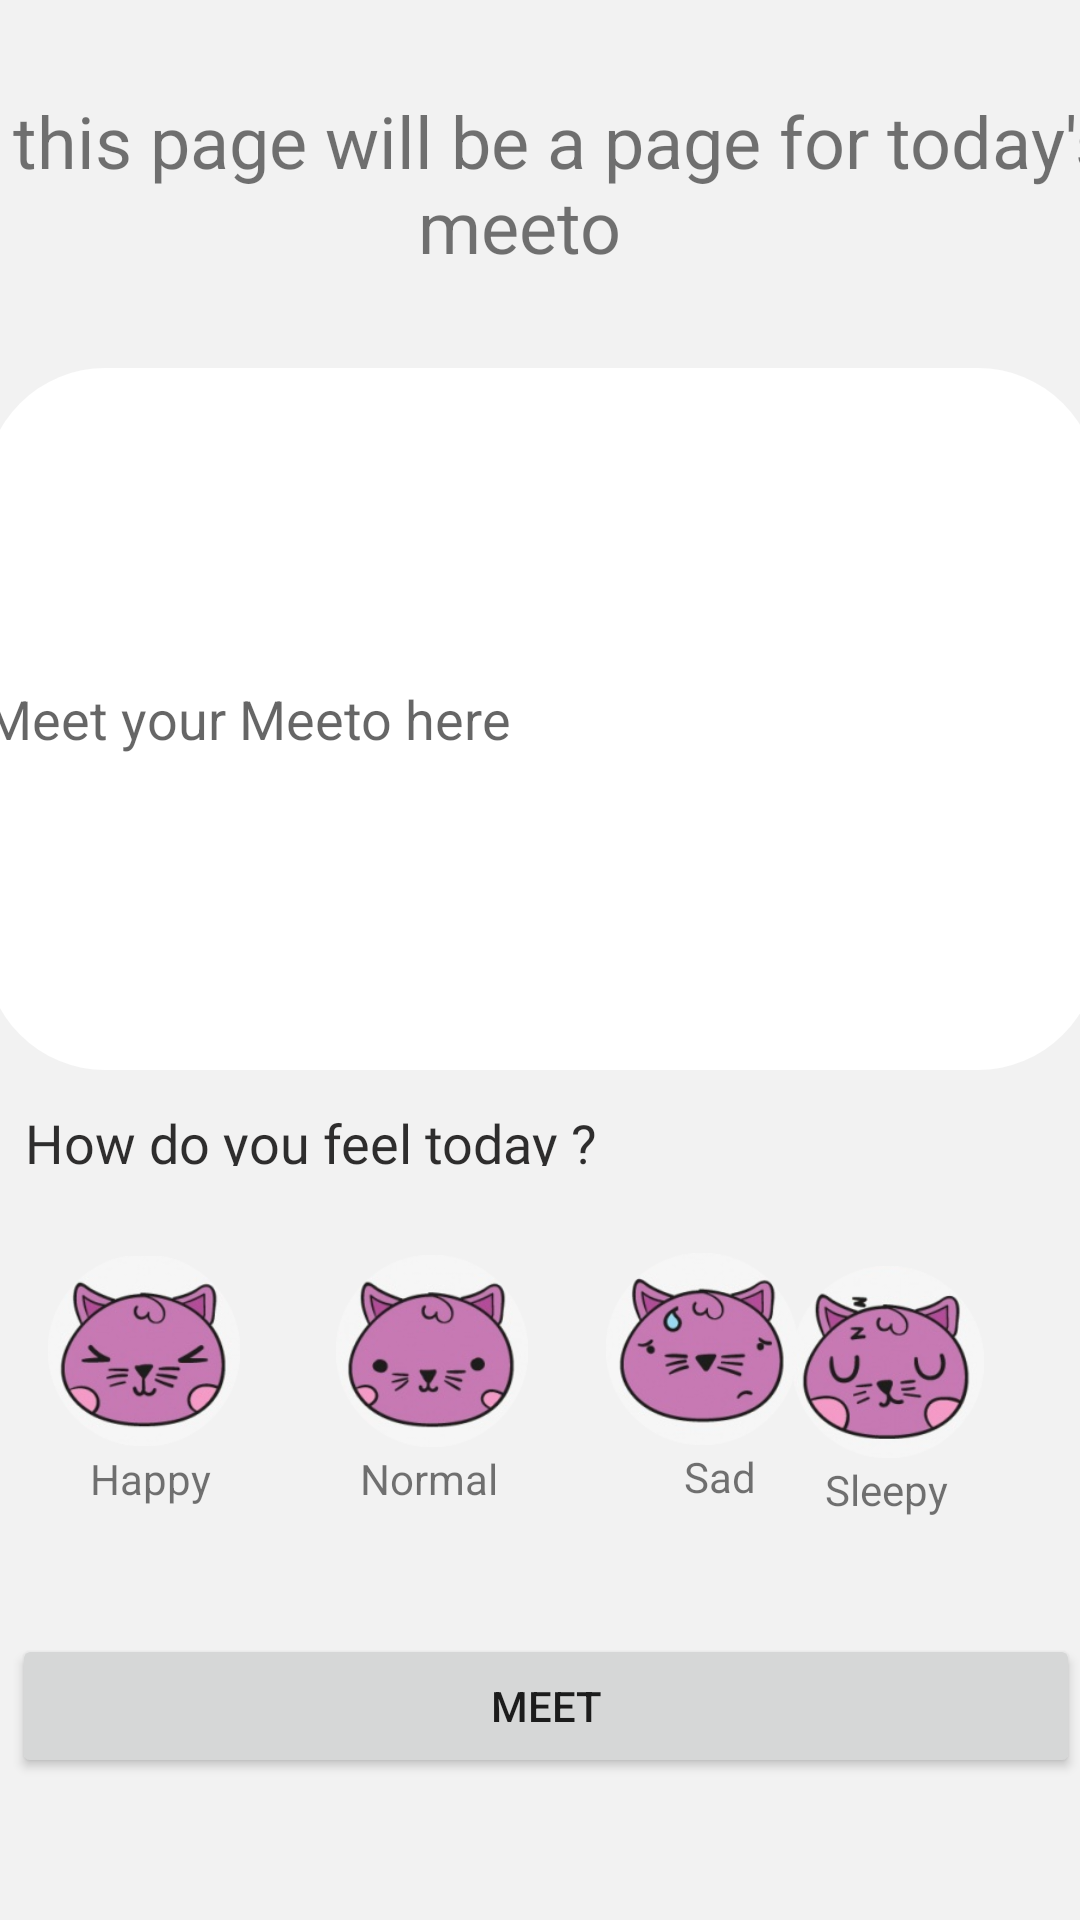

Layout XML and referenced resources for this Android screen:
<!-- AndroidManifest.xml: application theme Theme.FirebaseApplication -->
<!-- res/layout/fragment_today.xml -->
<?xml version="1.0" encoding="utf-8"?>
<androidx.constraintlayout.widget.ConstraintLayout xmlns:android="http://schemas.android.com/apk/res/android"
    xmlns:app="http://schemas.android.com/apk/res-auto"
    xmlns:tools="http://schemas.android.com/tools"
    android:id="@+id/frameLayout"
    android:layout_width="match_parent"
    android:layout_height="match_parent"
    android:background="#F2F2F2"
    tools:context=".fragment.TodayFragment">

    

    <TextView
        android:id="@+id/textViewtday"
        android:layout_width="405dp"
        android:layout_height="64dp"
        android:text="Hi this page will be a page for today's meeto"
        android:textAlignment="center"
        android:textSize="24sp"
        app:layout_constraintBottom_toBottomOf="parent"
        app:layout_constraintEnd_toEndOf="parent"
        app:layout_constraintHorizontal_bias="0.666"
        app:layout_constraintStart_toStartOf="parent"
        app:layout_constraintTop_toTopOf="parent"
        app:layout_constraintVertical_bias="0.053" />

    <EditText
        android:id="@+id/themeetofield"
        android:layout_width="371dp"
        android:layout_height="234dp"
        android:layout_marginTop="28dp"
        android:background="@drawable/layout_field"
        android:ems="10"
        android:hint="Meet your Meeto here"
        android:inputType="textPersonName"
        app:layout_constraintEnd_toEndOf="parent"
        app:layout_constraintStart_toStartOf="parent"
        app:layout_constraintTop_toBottomOf="@+id/textViewtday" />

    <TextView
        android:id="@+id/textView4"
        android:layout_width="wrap_content"
        android:layout_height="20dp"
        android:layout_marginTop="12dp"
        android:fontFamily="@font/chewy"
        android:text="How do you feel today ?"
        android:textColor="#DC0E0D0D"
        android:textSize="18sp"
        app:layout_constraintEnd_toEndOf="parent"
        app:layout_constraintHorizontal_bias="0.05"
        app:layout_constraintStart_toStartOf="parent"
        app:layout_constraintTop_toBottomOf="@+id/themeetofield" />

    <ImageView
        android:id="@+id/happyimg"
        android:layout_width="64dp"
        android:layout_height="66dp"
        android:layout_marginStart="16dp"
        android:src="@drawable/happy"
        app:layout_constraintBottom_toBottomOf="parent"
        app:layout_constraintStart_toStartOf="parent"
        app:layout_constraintTop_toBottomOf="@+id/textView4"
        app:layout_constraintVertical_bias="0.155" />

    <ImageView
        android:id="@+id/normalimg"
        android:layout_width="64dp"
        android:layout_height="66dp"
        android:layout_marginStart="32dp"


        android:src="@drawable/normal"
        app:layout_constraintBottom_toBottomOf="parent"
        app:layout_constraintStart_toEndOf="@+id/happyimg"
        app:layout_constraintTop_toBottomOf="@+id/textView4"
        app:layout_constraintVertical_bias="0.154" />

    <ImageView
        android:id="@+id/sadimg"
        android:layout_width="64dp"
        android:layout_height="66dp"
        android:layout_marginStart="26dp"
        android:layout_marginBottom="12dp"
        android:src="@drawable/sad"
        app:layout_constraintBottom_toBottomOf="parent"
        app:layout_constraintEnd_toStartOf="@+id/sleepimg"
        app:layout_constraintHorizontal_bias="0.0"
        app:layout_constraintStart_toEndOf="@+id/normalimg"
        app:layout_constraintTop_toBottomOf="@+id/textView4"
        app:layout_constraintVertical_bias="0.161" />

    <ImageView
        android:id="@+id/sleepimg"
        android:layout_width="64dp"
        android:layout_height="66dp"
        android:layout_marginTop="12dp"
        android:layout_marginEnd="32dp"
        android:src="@drawable/sleepy"
        app:layout_constraintBottom_toBottomOf="parent"
        app:layout_constraintEnd_toEndOf="parent"
        app:layout_constraintTop_toBottomOf="@+id/textView4"
        app:layout_constraintVertical_bias="0.118" />

    <TextView
        android:id="@+id/textView5"
        android:layout_width="wrap_content"
        android:layout_height="wrap_content"
        android:layout_marginStart="30dp"
        android:text="Happy"
        app:layout_constraintStart_toStartOf="parent"
        app:layout_constraintTop_toBottomOf="@+id/happyimg" />

    <TextView
        android:id="@+id/textView6"
        android:layout_width="wrap_content"
        android:layout_height="wrap_content"
        android:layout_marginStart="120dp"
        android:text="Normal"
        app:layout_constraintStart_toStartOf="parent"
        app:layout_constraintTop_toBottomOf="@+id/normalimg" />

    <TextView
        android:id="@+id/textView7"
        android:layout_width="wrap_content"
        android:layout_height="wrap_content"
        android:layout_marginEnd="44dp"
        android:text="Sleepy"
        app:layout_constraintEnd_toEndOf="parent"
        app:layout_constraintTop_toBottomOf="@+id/sleepimg" />

    <TextView
        android:id="@+id/textView8"
        android:layout_width="wrap_content"
        android:layout_height="wrap_content"
        android:layout_marginStart="228dp"
        android:text="Sad
"
        app:layout_constraintStart_toStartOf="parent"
        app:layout_constraintTop_toBottomOf="@+id/sadimg" />

    <Button
        android:id="@+id/meetbutton"
        android:layout_width="match_parent"
        android:layout_height="wrap_content"
        android:layout_marginStart="4dp"
        android:layout_marginTop="188dp"
        android:text="Meet"
        app:layout_constraintStart_toStartOf="parent"
        app:layout_constraintTop_toBottomOf="@+id/themeetofield" />

</androidx.constraintlayout.widget.ConstraintLayout>
<!-- resources referenced by this layout -->
<resources>
  <!-- drawable happy: png bitmap (drawable, 39142 bytes) -->
  <!-- drawable layout_field (drawable) -->
  <?xml version="1.0" encoding="UTF-8"?>
  
  <shape xmlns:android="http://schemas.android.com/apk/res/android">
      <solid android:color="#FFFFFF"/>
      <corners android:radius="40dp"/>
      <padding android:left="0dp" android:top="0dp" android:right="0dp" android:bottom="0dp" />
  </shape>
  <!-- drawable normal: png bitmap (drawable, 36854 bytes) -->
  <!-- drawable sad: png bitmap (drawable, 38510 bytes) -->
  <!-- drawable sleepy: png bitmap (drawable, 40086 bytes) -->
  <style name="Theme.FirebaseApplication" parent="Theme.MaterialComponents.DayNight.NoActionBar">
  
          <item name="colorPrimary">#424242</item>
          <item name="colorPrimaryVariant">#1B1B1B</item>
          <item name="colorOnPrimary">@color/white</item>
          
          <item name="colorSecondary">#6D6D6D</item>
          <item name="colorSecondaryVariant">#A4A4A4</item>
          <item name="colorOnSecondary">@color/black</item>
          
          <item name="android:statusBarColor" tools:targetApi="l">?attr/colorPrimaryVariant</item>
          
      </style>
  <!-- not gathered from this repository: default colours our renderer supplied (Android Studio template values) -->
  <color name="black">#FF000000</color>
  <color name="white">#FFFFFFFF</color>
</resources>
